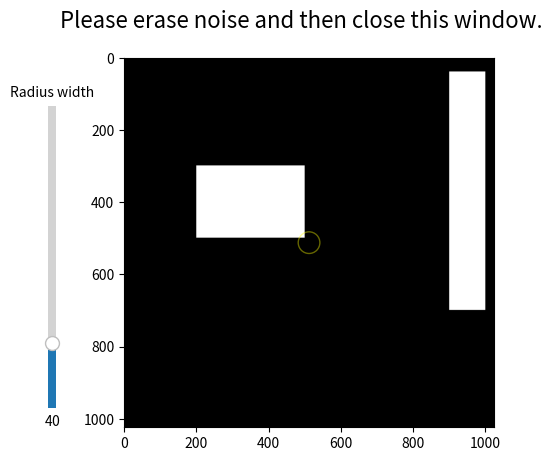

Reproduce this figure in Python.
import numpy as np
import matplotlib
import matplotlib.pyplot as plt
from matplotlib.widgets import Slider


class eraser:
	def __init__(self, image, alwaysRefresh=1):

		# Defining plot objects
		self.fig, self.ax = plt.subplots()
		self.imsh = None
		self.image = image

		# Circle (eraser appearance)
		self.circle = matplotlib.patches.Circle(xy=(512, 512), radius=30, color='yellow',
												fill=False, alpha=0.4)
		self.ax.add_patch(self.circle)

		# Mouse event variables
		self.press = False
		self.position = None

		# Speed up or not
		self.alwaysRefresh = alwaysRefresh

	def connect(self):
		"""Connect to all the events we need."""
		self.cidpress = self.circle.figure.canvas.mpl_connect(
			'button_press_event', self.on_press)
		self.cidrelease = self.circle.figure.canvas.mpl_connect(
			'button_release_event', self.on_release)
		self.cidmotion = self.circle.figure.canvas.mpl_connect(
			'motion_notify_event', self.on_motion)

	def show(self):
		"""Intruducing the slider for the radius and showing the interface."""
		self.imsh = plt.imshow(self.image, cmap='gray', vmin=0, vmax=255)

		# Make a vertically oriented slider to control the radius
		axSlider = self.fig.add_axes([0.1, 0.15, 0.0225, 0.63])
		radiusSlider = Slider(
			ax=axSlider,
			label="Radius width",
			valmin=10,
			valmax=150,
			valinit=40,
			orientation="vertical"
		)

		# The function to be called anytime a slider's value changes
		def update(val):
			self.circle.set_radius(val)  # Update radius value
			self.circle.figure.canvas.draw()  # Refresh the image

		# Register the update function
		radiusSlider.on_changed(update)

		# Showing the interface
		self.fig.suptitle('Please erase noise and then close this window.', fontsize=16)
		plt.show()

	def on_press(self, event):
		"""Start erasing at mouse click"""

		if event.inaxes != self.circle.axes or not (event.inaxes == self.ax):
			return

		# Update press variable
		self.press = True

		# Update the position of the event
		self.position = (event.xdata, event.ydata)

		# Move and fill the circle
		self.circle.set(fill=True, center=(event.xdata, event.ydata))
		self.circle.figure.canvas.draw()

		# Drawing black pixels on the image cycling through the x and y coordinates of the points of the ball
		for i in range(int(max(0, self.position[0] - self.circle.get_radius())),
					   int(min(self.image.shape[0], self.position[0] + self.circle.get_radius()))):
			value = np.floor(
				np.sqrt(max(0, self.circle.get_radius() ** 2 - (i - self.position[0] - 1) ** 2)))  # Pitagoras triangle
			m = int(max(0, self.position[1] - value))  # x inf of the ball for coordinate i
			M = int(min(self.image.shape[0], self.position[1] + value))  # x sup of the ball for coordinate i
			self.image[m: M, i] = 0  # Adding the 0 pixels

			# Refreshing the image
			if self.alwaysRefresh:
				self.imsh.set_data(self.image)
				plt.draw()

	def on_motion(self, event):
		"""Update the rubber appearance during motion and continue erasing if the mouse button is pressed"""
		if self.position is None or event.inaxes != self.circle.axes or not (event.inaxes == self.ax):
			return

		# Update the position of the event
		self.position = (event.xdata, event.ydata)
		self.circle.set(center=self.position)
		self.circle.figure.canvas.draw()

		# Continue erasing
		if self.press:
			"""Same code of on_press"""

			# Drawing black pixels on the image cycling through the x and y coordinates of the points of the ball
			for i in range(int(max(0, self.position[0] - self.circle.get_radius())),
						   int(min(self.image.shape[0], self.position[0] + self.circle.get_radius()))):
				value = np.floor(np.sqrt(
					max(0, self.circle.get_radius() ** 2 - (i - self.position[0] - 1) ** 2)))  # Pitagoras triangle
				m = int(max(0, self.position[1] - value))  # x inf of the ball for coordinate i
				M = int(min(self.image.shape[0], self.position[1] + value))  # x sup of the ball for coordinate i
				self.image[m: M, i] = 0  # Adding the 0 pixels
			# print("ONPRESS");

			# Refreshing the image
			if self.alwaysRefresh:
				self.imsh.set_data(self.image)
				plt.draw()

	def on_release(self, event):
		"""Return to initial variable configuration"""
		self.press = False
		self.circle.set(fill=False)
		self.circle.figure.canvas.draw()

		# Refreshing the image in the case this has never happened before (fast mode)
		if not self.alwaysRefresh:
			self.imsh.set_data(self.image)
			plt.draw()

	def close(self):
		"""Disconnect all callbacks and return the resulting image."""
		self.circle.figure.canvas.mpl_disconnect(self.cidpress)
		self.circle.figure.canvas.mpl_disconnect(self.cidrelease)
		self.circle.figure.canvas.mpl_disconnect(self.cidmotion)
		return self.image


# Test
if __name__ == '__main__':
	# Create a test image
	image = np.zeros((1024, 1024))
	image[300:500, 200:500] = 255
	image[40:700, 900:1000] = 255

	# Call eraser methods
	e = eraser(image, alwaysRefresh=1)
	e.connect()
	e.show()

	# Obtain the resulting image
	img = e.close()

# Show the result
# plt.imshow(img, cmap='gray', vmin=0, vmax=255)
# plt.show()
